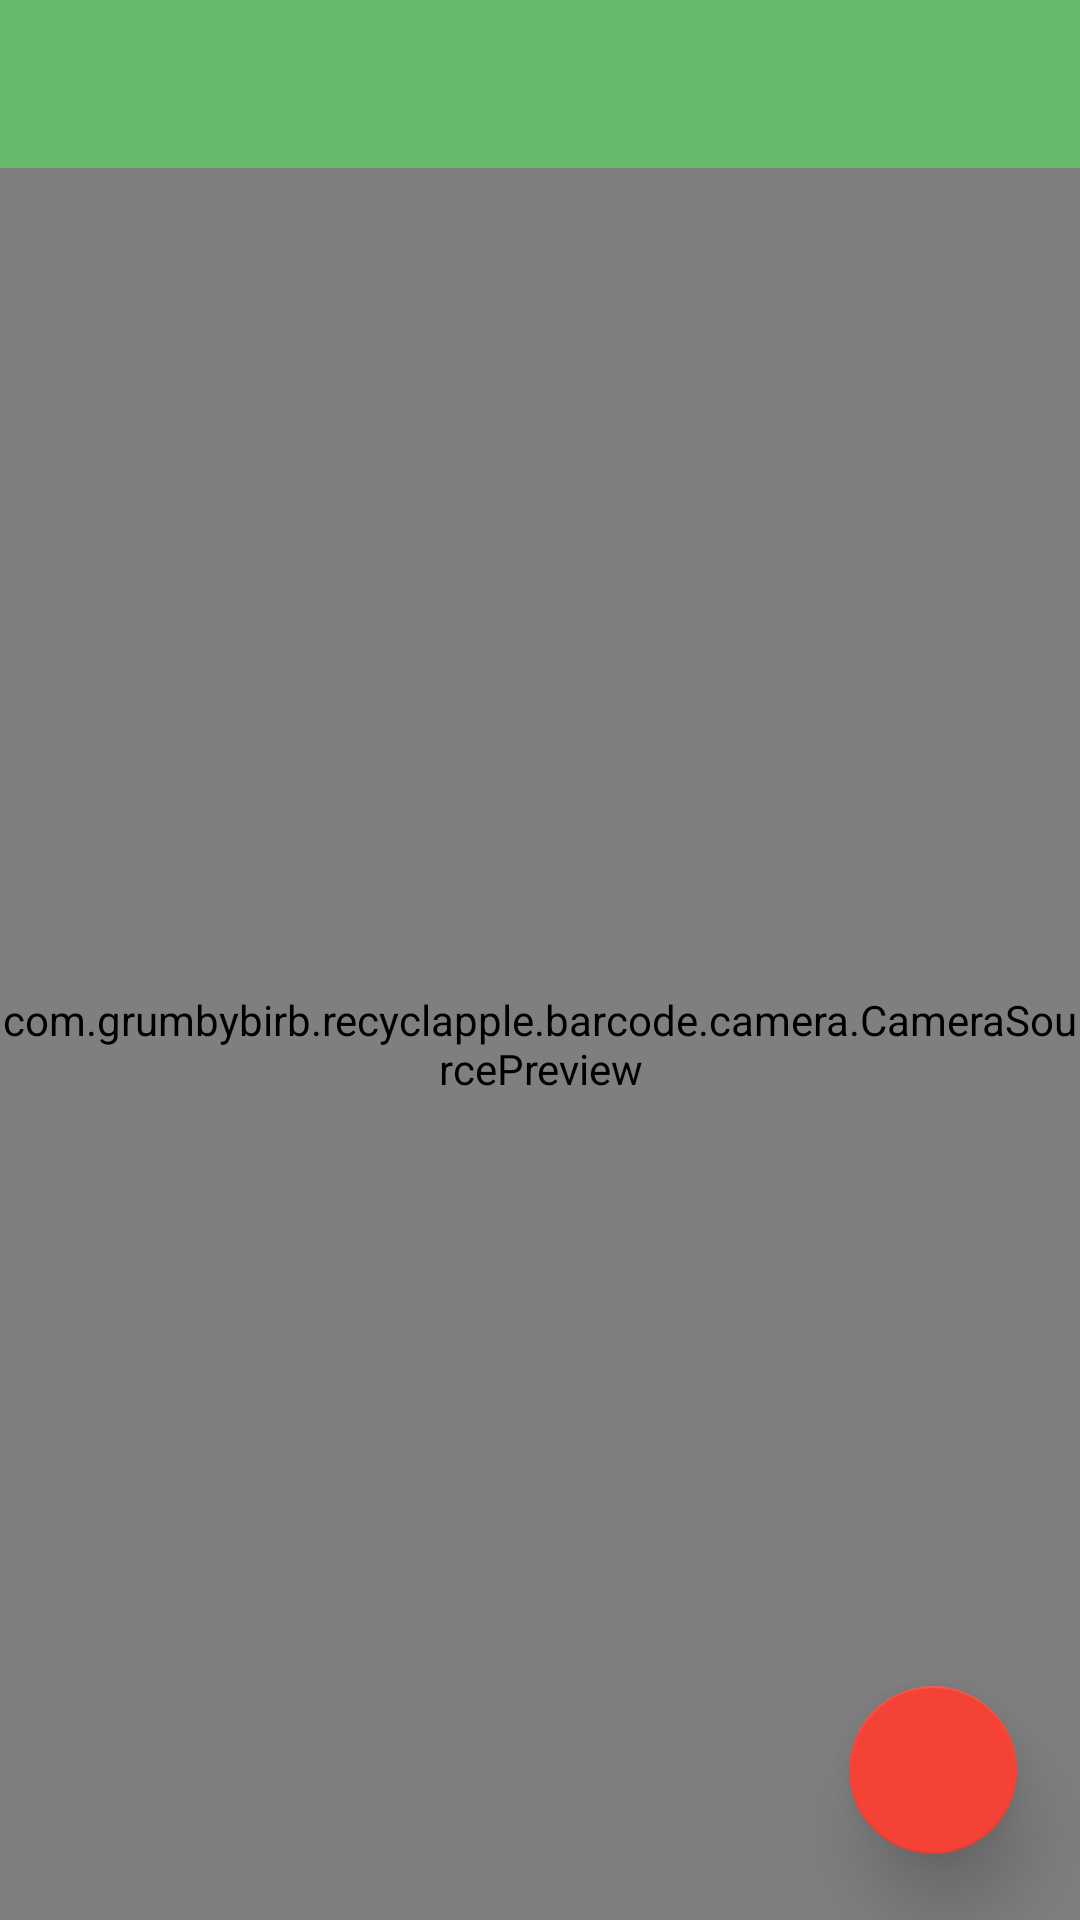

The Android layout XML behind this screen, and the referenced resources:
<!-- AndroidManifest.xml: application theme AppTheme -->
<!-- res/layout/activity_main.xml -->
<?xml version="1.0" encoding="utf-8"?>
<android.support.design.widget.AppBarLayout
    xmlns:android="http://schemas.android.com/apk/res/android"
    android:id="@+id/topLayout"
    android:orientation="vertical"
    android:layout_width="match_parent"
    android:layout_height="match_parent"
    android:background="#000">

    <android.support.v7.widget.Toolbar
        android:id="@+id/toolbar"
        android:layout_width="match_parent"
        android:layout_height="?attr/actionBarSize"
        android:background="?attr/colorPrimary"
        />

    <RelativeLayout
        android:layout_width="match_parent"
        android:layout_height="match_parent">

        <com.grumbybirb.recyclapple.barcode.camera.CameraSourcePreview
            android:id="@+id/preview"
            android:layout_width="match_parent"
            android:layout_height="match_parent">

            <com.grumbybirb.recyclapple.barcode.camera.GraphicOverlay
                android:id="@+id/graphicOverlay"
                android:layout_width="match_parent"
                android:layout_height="match_parent" />

        </com.grumbybirb.recyclapple.barcode.camera.CameraSourcePreview>

        <android.support.design.widget.FloatingActionButton
            android:src="@drawable/ic_flash_on_black_24dp"
            android:tint="#fff"
            android:onClick="toggleFlash"
            android:translationZ="10dp"
            android:layout_width="56dp"
            android:layout_height="56dp"
            android:background="@color/colorAccent"
            android:id="@+id/button3"
            android:layout_x="307dp"
            android:layout_y="440dp"
            android:layout_marginRight="21dp"
            android:layout_marginEnd="21dp"
            android:layout_marginBottom="22dp"
            android:layout_alignParentBottom="true"
            android:layout_alignParentRight="true"
            android:layout_alignParentEnd="true" />

    </RelativeLayout>

</android.support.design.widget.AppBarLayout>
<!-- resources referenced by this layout -->
<resources>
  <color name="colorAccent">#f44336</color>
  <style name="AppTheme" parent="Theme.AppCompat.NoActionBar">
  
          
          <item name="colorPrimary">@color/colorPrimary</item>
          <item name="colorPrimaryDark">@color/colorPrimaryDark</item>
          <item name="colorAccent">@color/colorAccent</item>
      </style>
  <color name="colorPrimary">#66bb6a</color>
  <color name="colorPrimaryDark">#4caf50</color>
</resources>
